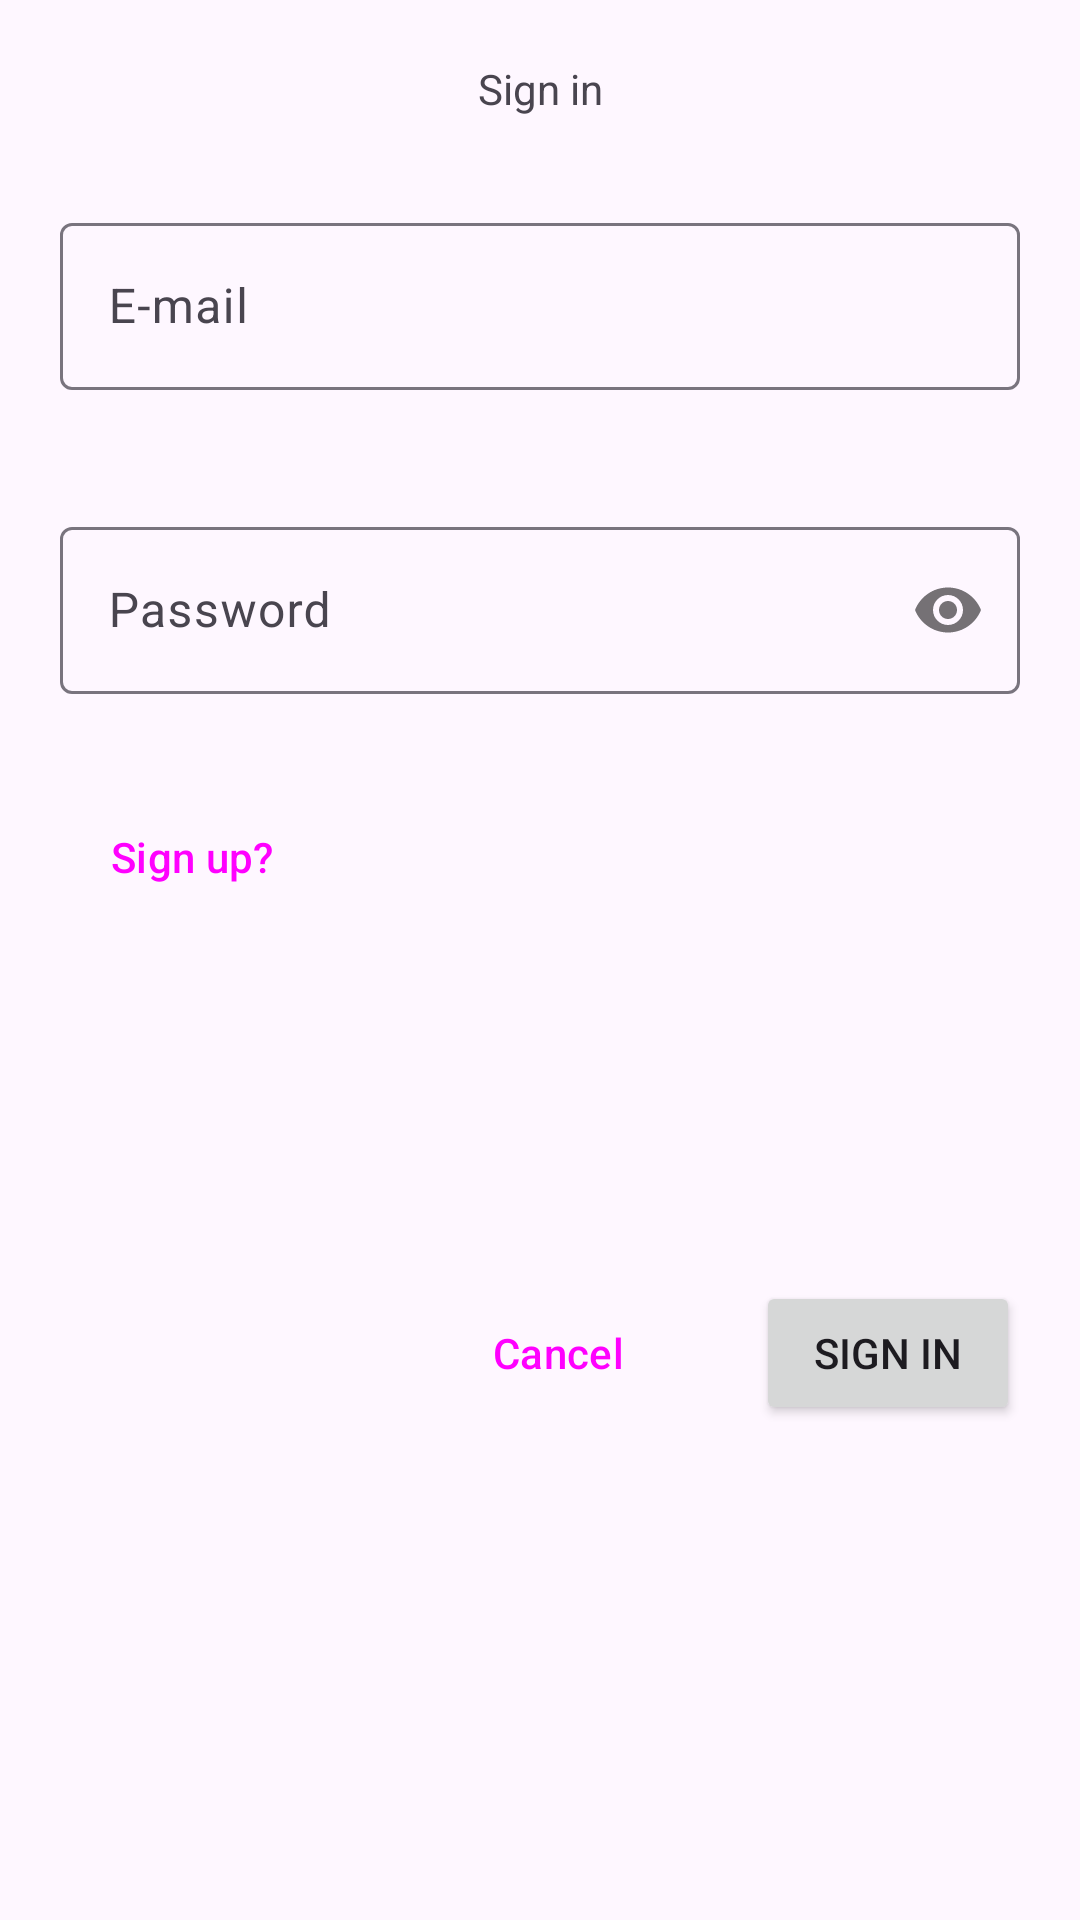

The Android layout XML behind this screen, and the referenced resources:
<!-- AndroidManifest.xml: application theme Theme.AndroidExam2 -->
<!-- res/layout/signin_dialog_fragment.xml -->
<?xml version="1.0" encoding="utf-8"?>
<androidx.constraintlayout.widget.ConstraintLayout xmlns:android="http://schemas.android.com/apk/res/android"
    xmlns:app="http://schemas.android.com/apk/res-auto"
    xmlns:tools="http://schemas.android.com/tools"
    android:layout_width="match_parent"
    android:layout_height="wrap_content">

    <com.google.android.material.textfield.TextInputLayout
        android:id="@+id/signInEmailTextLayout"
        android:layout_width="0dp"
        android:layout_height="wrap_content"
        android:layout_marginStart="20dp"
        app:errorEnabled="true"
        android:layout_marginTop="30dp"
        android:layout_marginEnd="20dp"
        app:layout_constraintEnd_toEndOf="parent"
        app:layout_constraintStart_toStartOf="parent"
        app:layout_constraintTop_toBottomOf="@+id/signInTextView">

        <com.google.android.material.textfield.TextInputEditText
            android:id="@+id/mailInputTextView"
            android:layout_width="match_parent"
            android:layout_height="wrap_content"
            android:hint="E-mail" />
    </com.google.android.material.textfield.TextInputLayout>

    <com.google.android.material.textfield.TextInputLayout
        android:id="@+id/signInPasswordTextLayout"
        android:layout_width="0dp"
        android:layout_height="wrap_content"
        android:layout_marginStart="20dp"
        android:layout_marginTop="20dp"
        app:errorEnabled="true"
        app:passwordToggleEnabled="true"
        android:layout_marginEnd="20dp"
        app:layout_constraintEnd_toEndOf="parent"
        app:layout_constraintStart_toStartOf="parent"
        app:layout_constraintTop_toBottomOf="@+id/signInEmailTextLayout">

        <com.google.android.material.textfield.TextInputEditText
            android:id="@+id/passwordInputTexttView"
            android:layout_width="match_parent"
            android:layout_height="wrap_content"
            android:layout_marginTop="20dp"
            android:hint="Password"
            android:inputType="textPassword" />
    </com.google.android.material.textfield.TextInputLayout>

    <TextView
        android:id="@+id/signInTextView"
        android:layout_width="wrap_content"
        android:layout_height="wrap_content"
        android:layout_marginTop="20dp"
        android:text="Sign in"
        app:layout_constraintEnd_toEndOf="parent"
        app:layout_constraintStart_toStartOf="parent"
        app:layout_constraintTop_toTopOf="parent" />

    <Button
        android:id="@+id/dialogFragmentSignInButton"
        android:layout_width="wrap_content"
        android:layout_height="wrap_content"
        android:layout_marginTop="30dp"
        android:layout_marginEnd="20dp"
        android:layout_marginBottom="20dp"
        android:text="@string/sign_in"
        app:layout_constraintBottom_toBottomOf="parent"
        app:layout_constraintEnd_toEndOf="parent"
        app:layout_constraintTop_toBottomOf="@+id/signInPasswordTextLayout" />

    <Button
        android:id="@+id/cancelButton"
        style="?attr/materialButtonOutlinedStyle"
        android:layout_width="wrap_content"
        android:layout_height="wrap_content"
        android:layout_marginTop="30dp"

        android:layout_marginEnd="20dp"
        android:layout_marginBottom="20dp"
        android:text="@android:string/cancel"
        app:layout_constraintBottom_toBottomOf="parent"
        app:layout_constraintEnd_toStartOf="@+id/dialogFragmentSignInButton"
        app:layout_constraintTop_toBottomOf="@+id/signInPasswordTextLayout" />

    <Button
        android:id="@+id/signUpButton"
        style="@style/Widget.Material3.Button.TextButton"
        android:layout_width="wrap_content"
        android:layout_height="wrap_content"
        android:layout_marginStart="20dp"
        android:layout_marginTop="10dp"
        android:text="@string/sing_up_question"
        app:layout_constraintStart_toStartOf="parent"
        app:layout_constraintTop_toBottomOf="@+id/signInPasswordTextLayout" />

</androidx.constraintlayout.widget.ConstraintLayout>
<!-- resources referenced by this layout -->
<resources>
  <string name="sign_in">Sign in</string>
  <string name="sing_up_question">Sign up?</string>
  <style name="Theme.AndroidExam2" parent="Base.Theme.AndroidExam2">
          <item name="colorPrimary">@color/primary</item>
          <item name="colorAccent">@color/secondary</item>
      </style>
  <style name="Base.Theme.AndroidExam2" parent="Theme.Material3.DayNight.NoActionBar">
          
          
          <item name="colorPrimary">@color/primary</item>
          <item name="colorAccent">@color/secondary</item>
  
      </style>
  <color name="primary">#00203F</color>
  <color name="secondary">#ADEFD1</color>
</resources>
